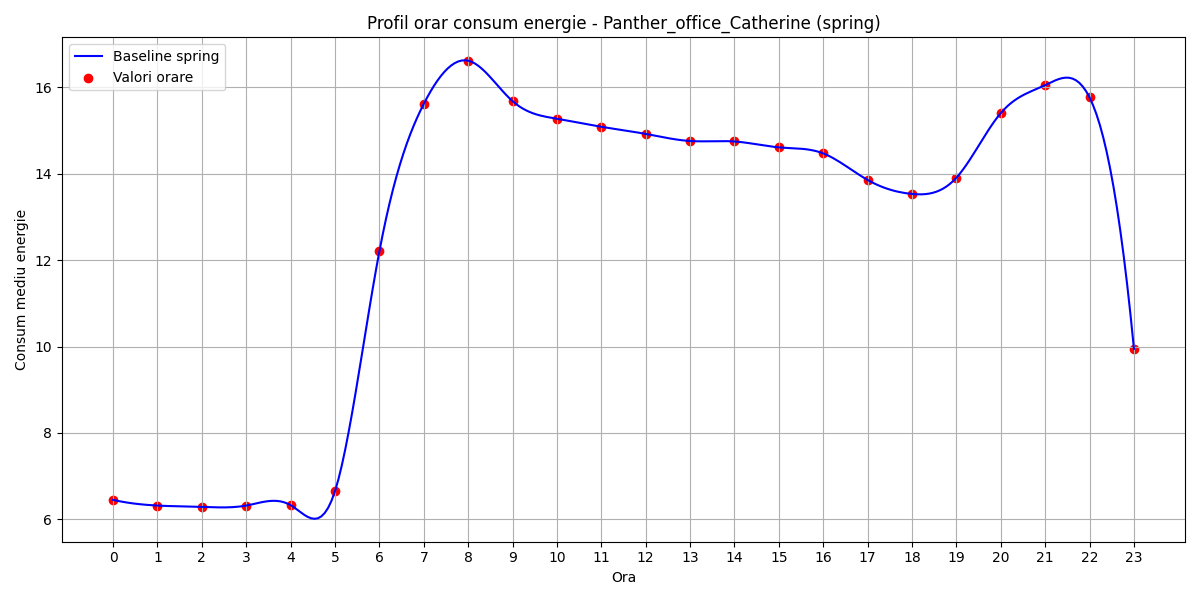

Source data for this figure (header and first rows):
hour, B(t)
0, 6.451
1, 6.32
2, 6.289
3, 6.32
4, 6.329
5, 6.654
6, 12.2
7, 15.62
8, 16.62
9, 15.68
10, 15.27
11, 15.08
12, 14.92
13, 14.76
14, 14.74
15, 14.61
16, 14.47
17, 13.85
18, 13.53
19, 13.91
20, 15.4
21, 16.05
22, 15.76
23, 9.946
